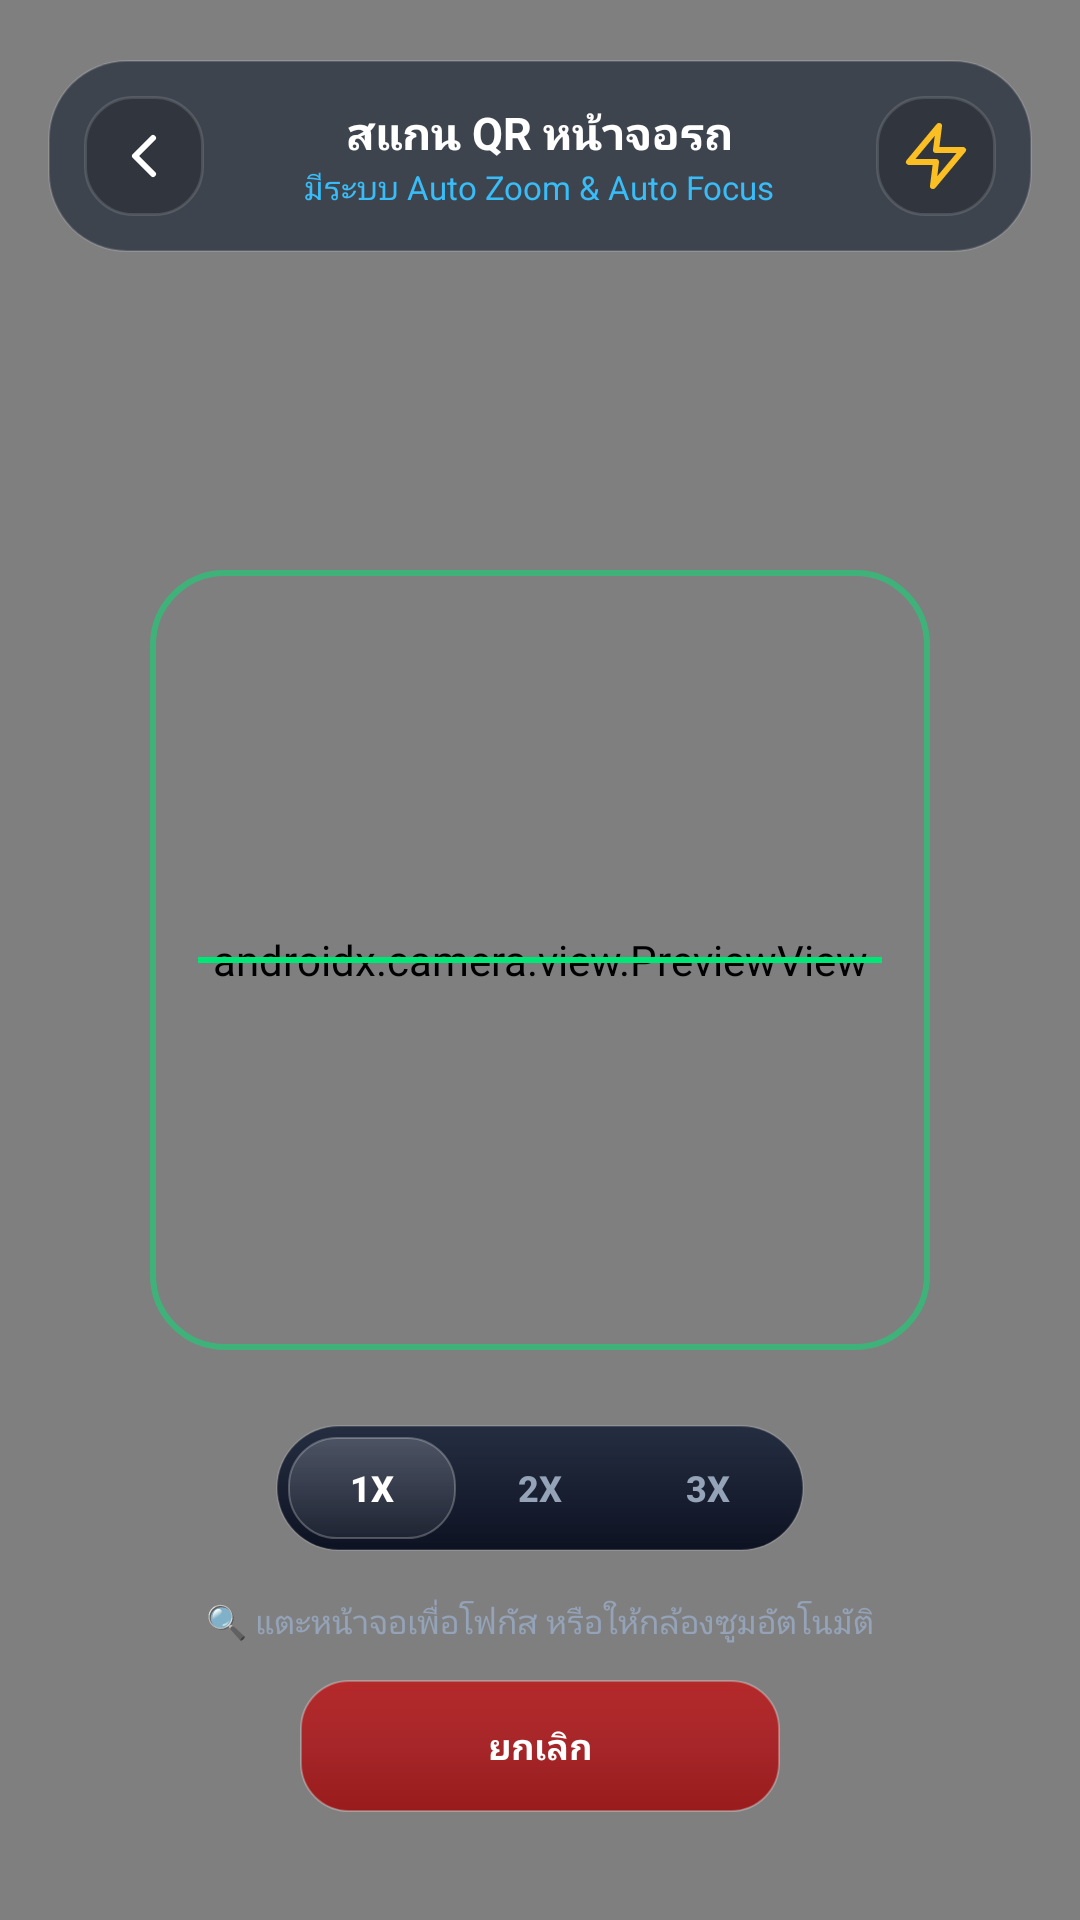

Here is an Android app screen rendered from its layout file. Give the layout XML and the strings, colors and styles it references.
<!-- AndroidManifest.xml: application theme Theme.RideLink -->
<!-- res/layout/activity_qr_scan.xml -->
<?xml version="1.0" encoding="utf-8"?>
<RelativeLayout xmlns:android="http://schemas.android.com/apk/res/android"
    xmlns:app="http://schemas.android.com/apk/res-auto"
    android:layout_width="match_parent"
    android:layout_height="match_parent"
    android:background="#000000">

    
    <androidx.camera.view.PreviewView
        android:id="@+id/previewView"
        android:layout_width="match_parent"
        android:layout_height="match_parent" />

    
    <RelativeLayout
        android:layout_width="260dp"
        android:layout_height="260dp"
        android:layout_centerInParent="true"
        android:background="@drawable/qr_reticle_frame">

        
        <View
            android:id="@+id/viewLaser"
            android:layout_width="match_parent"
            android:layout_height="2dp"
            android:layout_centerVertical="true"
            android:layout_marginStart="16dp"
            android:layout_marginEnd="16dp"
            android:background="#00E676" />
    </RelativeLayout>

    
    <LinearLayout
        android:layout_width="match_parent"
        android:layout_height="wrap_content"
        android:layout_alignParentTop="true"
        android:layout_marginStart="16dp"
        android:layout_marginTop="20dp"
        android:layout_marginEnd="16dp"
        android:background="@drawable/card_liquid_glass"
        android:gravity="center_vertical"
        android:orientation="horizontal"
        android:padding="12dp">

        <ImageButton
            android:id="@+id/btnBackScan"
            android:layout_width="40dp"
            android:layout_height="40dp"
            android:background="@drawable/card_inner_glass"
            android:contentDescription="@string/qr_back"
            android:src="@drawable/ic_back_vector"
            app:tint="@color/text_primary" />

        <LinearLayout
            android:layout_width="0dp"
            android:layout_height="wrap_content"
            android:layout_weight="1"
            android:gravity="center"
            android:orientation="vertical">

            <TextView
                android:layout_width="wrap_content"
                android:layout_height="wrap_content"
                android:text="@string/qr_title"
                android:textColor="@color/text_primary"
                android:textSize="15sp"
                android:textStyle="bold" />

            <TextView
                android:id="@+id/tvScanStatus"
                android:layout_width="wrap_content"
                android:layout_height="wrap_content"
                android:text="@string/qr_initial"
                android:textColor="@color/cyan_neon"
                android:textSize="11sp" />
        </LinearLayout>

        <ImageButton
            android:id="@+id/btnToggleTorch"
            android:layout_width="40dp"
            android:layout_height="40dp"
            android:background="@drawable/card_inner_glass"
            android:contentDescription="@string/qr_torch_on"
            android:src="@drawable/ic_flash_vector"
            app:tint="@color/amber_accent" />
    </LinearLayout>

    
    <LinearLayout
        android:layout_width="match_parent"
        android:layout_height="wrap_content"
        android:layout_alignParentBottom="true"
        android:gravity="center_horizontal"
        android:orientation="vertical"
        android:paddingBottom="36dp">

        
        <LinearLayout
            android:layout_width="wrap_content"
            android:layout_height="42dp"
            android:layout_marginBottom="16dp"
            android:background="@drawable/dock_capsule_bg"
            android:gravity="center"
            android:orientation="horizontal"
            android:paddingStart="4dp"
            android:paddingEnd="4dp">

            <androidx.appcompat.widget.AppCompatButton
                android:id="@+id/btnZoom1x"
                android:layout_width="56dp"
                android:layout_height="34dp"
                android:background="@drawable/dock_pill_active"
                android:backgroundTint="@null"
                android:text="1x"
                android:textColor="@color/text_primary"
                android:textSize="12sp"
                android:textStyle="bold" />

            <androidx.appcompat.widget.AppCompatButton
                android:id="@+id/btnZoom2x"
                android:layout_width="56dp"
                android:layout_height="34dp"
                android:background="@null"
                android:backgroundTint="@null"
                android:text="2x"
                android:textColor="@color/text_secondary"
                android:textSize="12sp"
                android:textStyle="bold" />

            <androidx.appcompat.widget.AppCompatButton
                android:id="@+id/btnZoom3x"
                android:layout_width="56dp"
                android:layout_height="34dp"
                android:background="@null"
                android:backgroundTint="@null"
                android:text="3x"
                android:textColor="@color/text_secondary"
                android:textSize="12sp"
                android:textStyle="bold" />
        </LinearLayout>

        <TextView
            android:layout_width="wrap_content"
            android:layout_height="wrap_content"
            android:layout_marginBottom="12dp"
            android:text="@string/qr_camera_hint"
            android:textColor="@color/text_secondary"
            android:textSize="11sp" />

        <androidx.appcompat.widget.AppCompatButton
            android:id="@+id/btnCancelScan"
            android:layout_width="160dp"
            android:layout_height="44dp"
            android:background="@drawable/btn_liquid_ruby"
            android:backgroundTint="@null"
            android:stateListAnimator="@null"
            android:text="@string/tft_cancel"
            android:textColor="@color/text_primary"
            android:textSize="12sp"
            android:textStyle="bold" />
    </LinearLayout>

</RelativeLayout>
<!-- resources referenced by this layout -->
<resources>
  <color name="amber_accent">#FBBF24</color>
  <color name="cyan_neon">#38BDF8</color>
  <color name="text_primary">#FFFFFF</color>
  <color name="text_secondary">#94A3B8</color>
  <!-- drawable card_inner_glass (drawable) -->
  <?xml version="1.0" encoding="utf-8"?>
  <shape xmlns:android="http://schemas.android.com/apk/res/android"
      android:shape="rectangle">
      <corners android:radius="16dp" />
      <solid android:color="#35000000" />
      <stroke
          android:width="1dp"
          android:color="#20FFFFFF" />
  </shape>
  <!-- drawable card_liquid_glass (drawable) -->
  <?xml version="1.0" encoding="utf-8"?>
  <shape xmlns:android="http://schemas.android.com/apk/res/android"
      android:shape="rectangle">
      <corners android:radius="26dp" />
      <solid android:color="#900E172A" />
      <stroke
          android:width="0.75dp"
          android:color="#25FFFFFF" />
  </shape>
  <!-- drawable dock_capsule_bg (drawable) -->
  <?xml version="1.0" encoding="utf-8"?>
  <shape xmlns:android="http://schemas.android.com/apk/res/android"
      android:shape="rectangle">
      <corners android:radius="32dp" />
      <gradient
          android:angle="270"
          android:startColor="#E0182238"
          android:endColor="#FA0B1020" />
      <stroke
          android:width="0.75dp"
          android:color="#25FFFFFF" />
  </shape>
  <!-- drawable dock_pill_active (drawable) -->
  <?xml version="1.0" encoding="utf-8"?>
  <shape xmlns:android="http://schemas.android.com/apk/res/android"
      android:shape="rectangle">
      <corners android:radius="16dp" />
      <gradient
          android:angle="270"
          android:startColor="#30FFFFFF"
          android:endColor="#10FFFFFF" />
      <stroke
          android:width="0.75dp"
          android:color="#40FFFFFF" />
  </shape>
  <!-- drawable ic_back_vector (drawable) -->
  <?xml version="1.0" encoding="utf-8"?>
  <vector xmlns:android="http://schemas.android.com/apk/res/android"
      android:width="24dp"
      android:height="24dp"
      android:viewportWidth="24"
      android:viewportHeight="24">
      <path
          android:strokeColor="#FFFFFF"
          android:strokeWidth="2"
          android:strokeLineCap="round"
          android:strokeLineJoin="round"
          android:pathData="M15,18l-6,-6 6,-6" />
  </vector>
  <!-- drawable ic_flash_vector (drawable) -->
  <?xml version="1.0" encoding="utf-8"?>
  <vector xmlns:android="http://schemas.android.com/apk/res/android"
      android:width="24dp"
      android:height="24dp"
      android:viewportWidth="24"
      android:viewportHeight="24">
      <path
          android:strokeColor="#FFFFFF"
          android:strokeWidth="2"
          android:strokeLineCap="round"
          android:strokeLineJoin="round"
          android:pathData="M13,2L3,14h9l-1,8 10,-12h-9l1,-8z" />
  </vector>
  <!-- drawable qr_reticle_frame (drawable) -->
  <?xml version="1.0" encoding="utf-8"?>
  <shape xmlns:android="http://schemas.android.com/apk/res/android"
      android:shape="rectangle">
      <corners android:radius="24dp" />
      <solid android:color="#00000000" />
      <stroke
          android:width="2dp"
          android:color="#8000E676" />
  </shape>
  <string name="qr_back">กลับ</string>
  <string name="qr_camera_hint">🔍 แตะหน้าจอเพื่อโฟกัส หรือให้กล้องซูมอัตโนมัติ</string>
  <string name="qr_initial">มีระบบ Auto Zoom &amp; Auto Focus</string>
  <string name="qr_title">สแกน QR หน้าจอรถ</string>
  <string name="qr_torch_on">เปิดไฟฉาย</string>
  <string name="tft_cancel">ยกเลิก</string>
  <color name="sapphire_mid">#2563EB</color>
  <color name="bg_deep_dark">#040711</color>
</resources>
